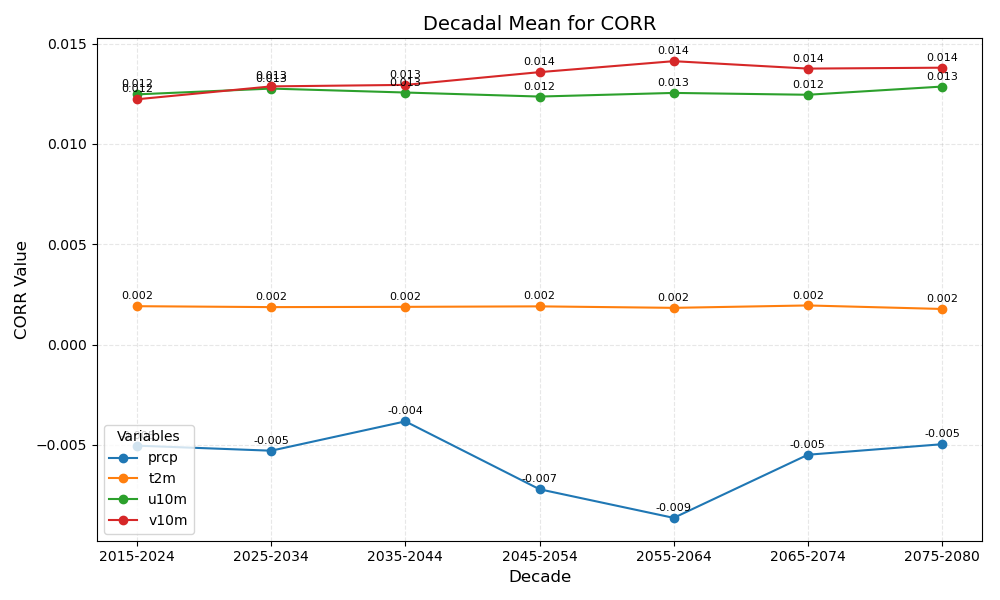

The data file committed next to this chart (first rows):
year_bin	prcp	t2m	u10m	v10m
2015-2024	-0.005	0.002	0.012	0.012
2025-2034	-0.005	0.002	0.013	0.013
2035-2044	-0.004	0.002	0.013	0.013
2045-2054	-0.007	0.002	0.012	0.014
2055-2064	-0.009	0.002	0.013	0.014
2065-2074	-0.005	0.002	0.012	0.014
2075-2080	-0.005	0.002	0.013	0.014
